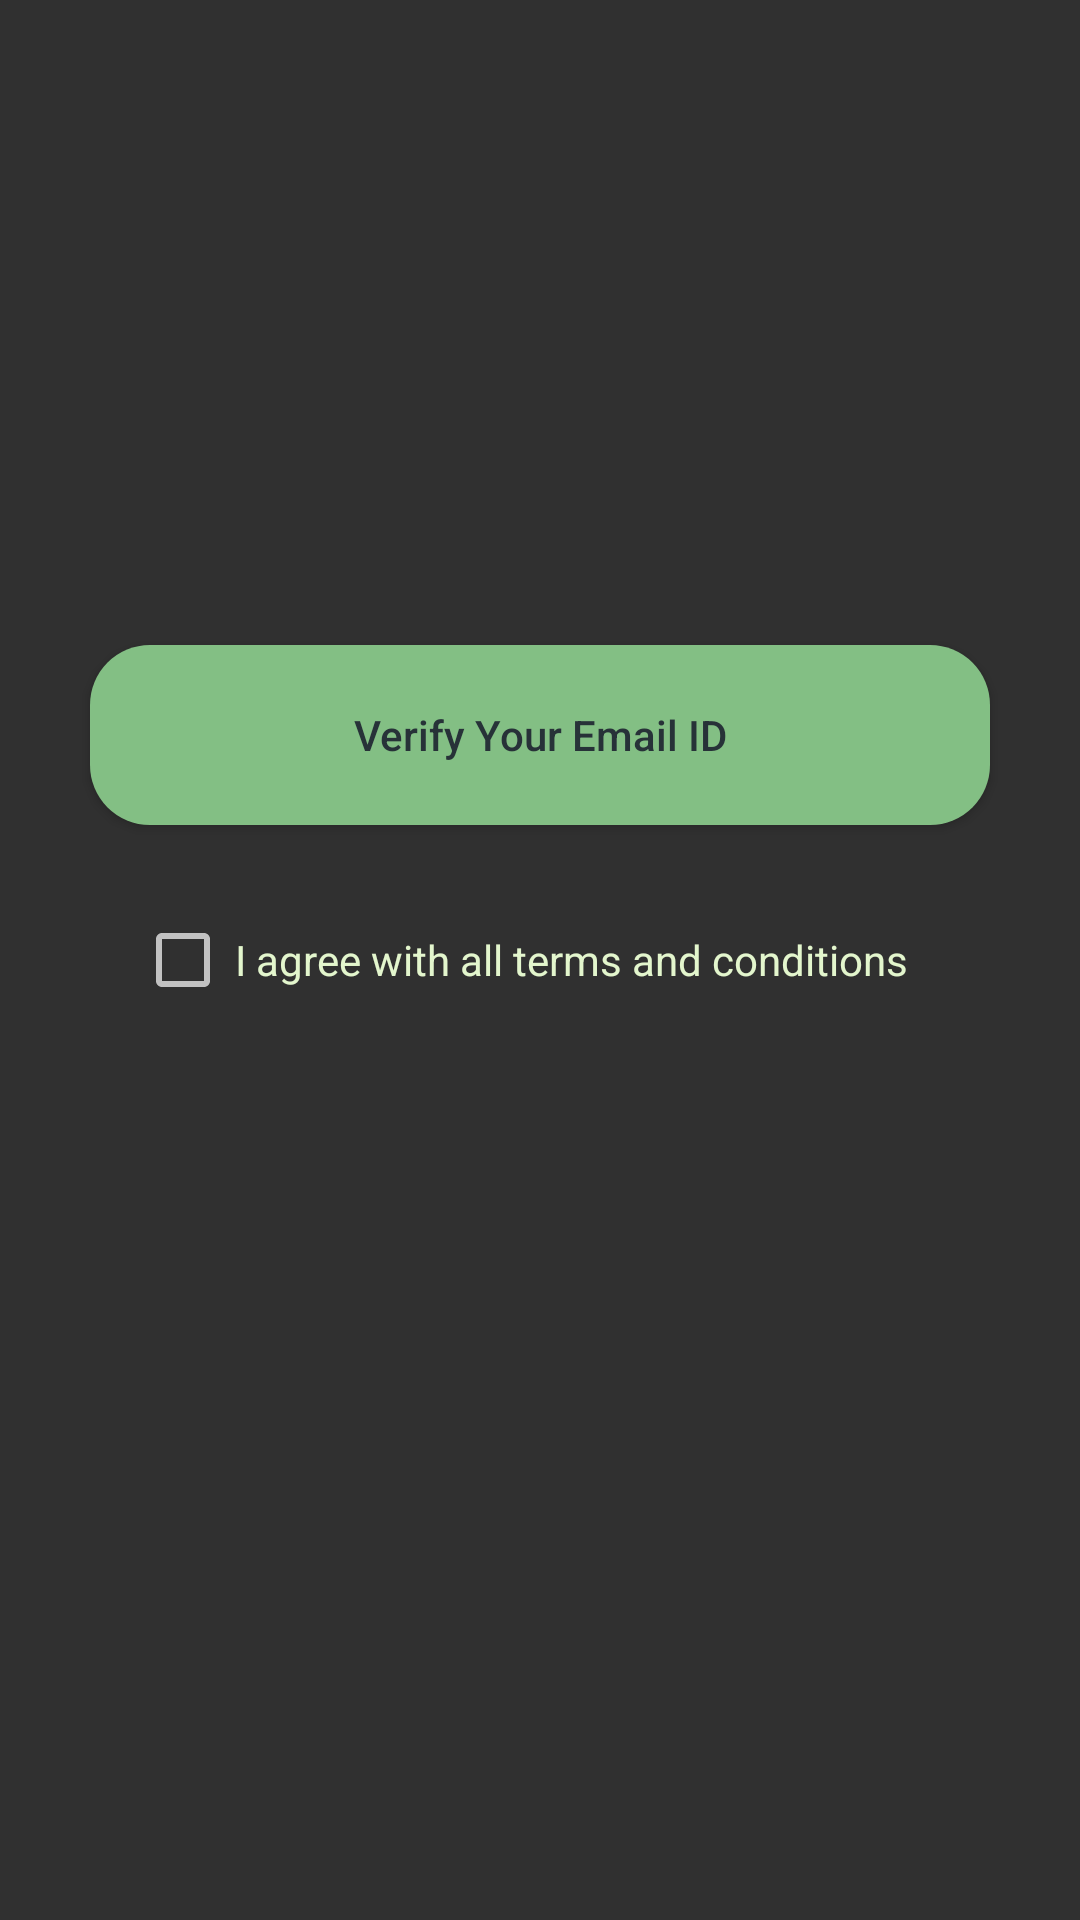

Here is an Android app screen rendered from its layout file. Give the layout XML and the strings, colors and styles it references.
<!-- AndroidManifest.xml: application theme AppTheme -->
<!-- res/layout/activity_email_verification.xml -->
<?xml version="1.0" encoding="utf-8"?>
<LinearLayout xmlns:android="http://schemas.android.com/apk/res/android"
    xmlns:tools="http://schemas.android.com/tools"
    android:layout_width="match_parent"
    android:layout_height="match_parent"
    tools:context=".EmailVerificationActivity"
    android:gravity="center"
    android:orientation="vertical">

    <Button
        android:id="@+id/verificationButton"
        android:layout_width="300dp"
        android:layout_height="60dp"
        android:text="Verify Your Email ID"
        android:textColor="#273238"
        android:background="@drawable/button_round"
        android:textAllCaps="false" />

    <LinearLayout
        android:layout_width="350dp"
        android:layout_height="100dp"
        android:orientation="horizontal">

        <androidx.appcompat.widget.AppCompatCheckBox
            android:id="@+id/cBox"
            android:layout_width="30dp"
            android:layout_height="30dp"
            android:layout_marginLeft="40dp"
            android:layout_marginTop="30dp" />

        <TextView
            android:layout_width="wrap_content"
            android:layout_height="wrap_content"
            android:layout_marginTop="30dp"
            android:textColor="#E3F6CD"
            android:text=" I agree with all terms and conditions" />
    </LinearLayout>

    <Button
        android:id="@+id/explore"
        android:layout_width="wrap_content"
        android:layout_height="50dp"
        android:layout_gravity="right"
        android:text="Let's Explore >>"
        android:visibility="invisible" />


</LinearLayout>
<!-- resources referenced by this layout -->
<resources>
  <!-- drawable button_round (drawable-v24) -->
  <?xml version="1.0" encoding="utf-8"?>
  <selector xmlns:android="http://schemas.android.com/apk/res/android" >
      <item android:state_pressed="true" >
          <shape android:shape="rectangle"  >
              <corners android:radius="20dip" />
              <gradient android:angle="-90" android:startColor="#83bf84" android:endColor="#83bf84"  />
          </shape>
      </item>
      <item android:state_focused="true">
          <shape android:shape="rectangle"  >
              <corners android:radius="20dip" />
  
              <solid android:color="#58857e" />
          </shape>
      </item>
      <item >
          <shape android:shape="rectangle"  >
              <corners android:radius="20dip" />
  
              <gradient android:angle="-90"  android:startColor="#83bf84" android:endColor="#83bf84"/>
          </shape>
      </item>
  </selector>
  <style name="AppTheme" parent="Theme.AppCompat.NoActionBar">
          
          <item name="colorPrimary">@color/colorPrimary</item>
          <item name="colorPrimaryDark">@color/colorPrimaryDark</item>
          <item name="colorAccent">@color/colorAccent</item>
          <item name="android:textColorHint">#788f9b</item>
      </style>
  <color name="colorPrimary">#273238</color>
  <color name="colorPrimaryDark">#273238</color>
  <color name="colorAccent">#03DAC5</color>
</resources>
